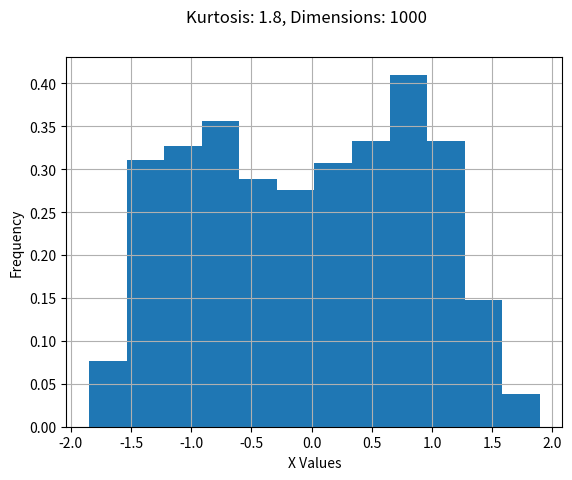

This figure's Python source:
#!/usr/bin/env python3

import argparse
import numpy as np
import matplotlib.pyplot as plt

from copy import deepcopy

class Particle(object):

    def __init__(self, config: dict):
        self.config = config
        self.x = np.random.normal(0.0, 1.0, size=(config['dimensions'],))
        self.v = np.random.uniform(-0.5, 0.5, size=(config['dimensions'],))
        self.fitness = -float('inf')

        self.pbx = deepcopy(self.x)
        self.pb_fitness = -float('inf')

        self.lbx = deepcopy(self.x)
        self.lb_fitness = -float('inf')

        self.neighbors = []

    def fly(self):

        d = self.x.shape[0]

        I = self.config['I'] * np.random.uniform(0.75, 1.0, size=d) * self.v
        v_pb = self.config['C1'] * np.random.uniform(0.75, 1.0, size=(d,)) * (self.pbx - self.x)
        v_lb = self.config['C2'] * np.random.uniform(0.75, 1.0, size=(d,)) * (self.lbx - self.x)

        alpha = np.exp(self.pb_fitness)
        beta = np.exp(self.lb_fitness)
        T = alpha + beta
        alpha /= T
        beta /= T

        if T != 0.0:
            self.v = I + alpha * v_pb + beta * v_lb
        else:
            self.v = I + v_pb + v_lb
        self.x += self.v * self.config['dt']
        return np.sum(np.power(self.v, 2))

    def evaluate(self):
        self.fitness = self.get_fitness()
        self.update_pb()
        return self.fitness

    def update_pb(self):
        if self.fitness > self.pb_fitness:
            self.pb_fitness = deepcopy(self.fitness)
            self.pbx = deepcopy(self.x)

    def update_lb(self):
        lb_fitness = deepcopy(self.lb_fitness)
        lb_idx = None

        for i,n in enumerate(self.neighbors):
            if n.pb_fitness > lb_fitness:
                lb_fitness = n.pb_fitness
                lb_idx = i

        if lb_idx:
            self.lb_fitness = deepcopy(lb_fitness)
            self.lbx = deepcopy(self.neighbors[lb_idx].pbx)

    def get_fitness(self):

        meu = np.mean(self.x)
        std = np.std(self.x)
        if std > 0:
            z = (self.x - meu) / std
        else:
            z = 0.0
        skew = np.mean(np.power(z, 3))
        kurt = np.mean(np.power(z, 4))

        target_kurtosis = self.config['target_kurtosis']
        #loss = np.abs(target_kurtosis - kurt) + np.power(target_kurtosis - kurt, 2)
        #loss = np.power(target_kurtosis - kurt, 2) + np.power(skew, 2)
        loss = np.power(target_kurtosis - kurt, 2)
        #loss = np.abs(target_kurtosis - kurt)

        #max_x = np.max(self.x)
        #max_x_loss = np.power(max_x - 1.0, 2)
        #loss += self.config['max_weight'] * max_x_loss

        #min_x = np.min(self.x)
        #min_x_loss = np.power(min_x + 1.0, 2)
        #loss += self.config['max_weight'] * min_x_loss

        self.fitness = -loss
        return self.fitness

class PSO(object):

    def __init__(self, config:dict):
        self.config = config
        self.particles = [Particle(self.config) for _ in range(self.config['population'])]

        N = self.config['neighbors']
        N_2 = N//2
        for i,p in enumerate(self.particles):
            left = (i - N_2 + len(self.particles)) % len(self.particles)
            right = (i + N_2 + len(self.particles)) % len(self.particles)
            for n_idx in range(left, right):
                if n_idx == i:
                    continue
                p.neighbors.append(self.particles[n_idx])

    def process(self):

        plt.ion()

        epoch = 0
        history = []

        if self.config['plotter']:
            fig, ax = plt.subplots(1,1)

        try:
            while True:
                energy = self.fly()
                epoch_best = self.evaluate()
                history.append(epoch_best)

                print(f'Epoch {epoch}: {epoch_best}, E({energy})')

                epoch += 1

                if len(history) > 1 and self.config['plotter']:
                    if history[-2] != epoch_best:
                        plt.cla()
                        ax.hist(self.get_gb().pbx, bins='auto')
                        fig.canvas.draw()
                        plt.pause(0.1)

                if epoch > self.config['max_iterations']:
                    break
                if epoch_best >= self.config['min_fitness']:
                    break
        except KeyboardInterrupt:
            print('Terminating by keyboard')
        except Exception as e:
            raise e
            
        plt.ioff()
        return self.get_gb()
    
    def fly(self):
        energy = list()
        for p in self.particles:
            energy.append(p.fly())
        return np.mean(energy)
    def evaluate(self):
        for p in self.particles:
            p.evaluate()
        for p in self.particles:
            p.update_lb()
        return self.get_gb().pb_fitness
    def get_gb(self):
        pb_fit = -float('inf')
        pb_idx = None
        for i,p in enumerate(self.particles):
            if p.pb_fitness > pb_fit:
                pb_fit = p.pb_fitness
                pb_idx = i
        if pb_idx:
            return self.particles[pb_idx]
        else:
            return self.particles[0]

def main():

    parser = argparse.ArgumentParser()
    parser.add_argument('--target-kurtosis', '-k', type=float, default=1.8, help='Set target kurtosis (1.8~U, 3.0~N, 6.0~L)')
    parser.add_argument('--max-iterations', '-m', type=int, default=200, help='Max epoch iterations')
    parser.add_argument('--dimensions', '-d', type=int, default=1000, help='Dimensions of particles')
    parser.add_argument('--plotter', '-p', action='store_true', help='Plot over epochs')
    parser.add_argument('--batch-mode', '-b', action='store_true', help='Run plot on various distributions')
    args = parser.parse_args()

    assert(args.target_kurtosis >= 0)
    assert(args.max_iterations > 0)
    assert(args.dimensions > 0)

    config = {
        'population': 200,
        'neighbors': 30,
        'dimensions': args.dimensions,
        'max_iterations': args.max_iterations,
        'min_fitness': -1E-20,
        'I': 1.0,
        'C1': 1.0,
        'C2': 1.0,
        'dt': .5,
        'target_kurtosis': args.target_kurtosis,
        #'max_weight': 1.0E-3,
        'plotter': args.plotter,
    }

    if args.batch_mode:

        arg_list = [
            (f'Uniform: K= {1.8}', 1.8),
            (f'Gaussian: K= {3.0}', 3.0),
            (f'Laplace: K= {6.0}', 6.0),
            #(f'Gamma: K= {9.0}', 9.0),
        ]

        pso_best_list = []
        for row in arg_list:
            config['target_kurtosis'] = row[1]
            pso = PSO(config)
            gb = pso.process()
            pso_best_list.append(gb.pbx)
            
        fig, ax = plt.subplots(len(arg_list), 1)

        fig.suptitle(f'Dimensions: {args.dimensions}')

        for i,(row,x) in enumerate(zip(arg_list, pso_best_list)):
            ax[i].hist(x, bins='auto', density=True)
            ax[i].set_title(row[0])
            ax[i].grid()
            ax[i].set_xlabel('X Values')
            ax[i].set_ylabel('Frequency')

        plt.tight_layout()
        plt.show()

    else:

        pso = PSO(config)
        gb = pso.process()

        print(f'Best Fit: {gb.pb_fitness}')
        print(f'GB X: {gb.pbx}')

        plt.suptitle(f'Kurtosis: {args.target_kurtosis}, Dimensions: {args.dimensions}')
        plt.hist(gb.pbx, bins='auto', density=True)
        plt.xlabel('X Values')
        plt.ylabel('Frequency')
        plt.grid()
        plt.show()



if __name__ == '__main__':
    main()
